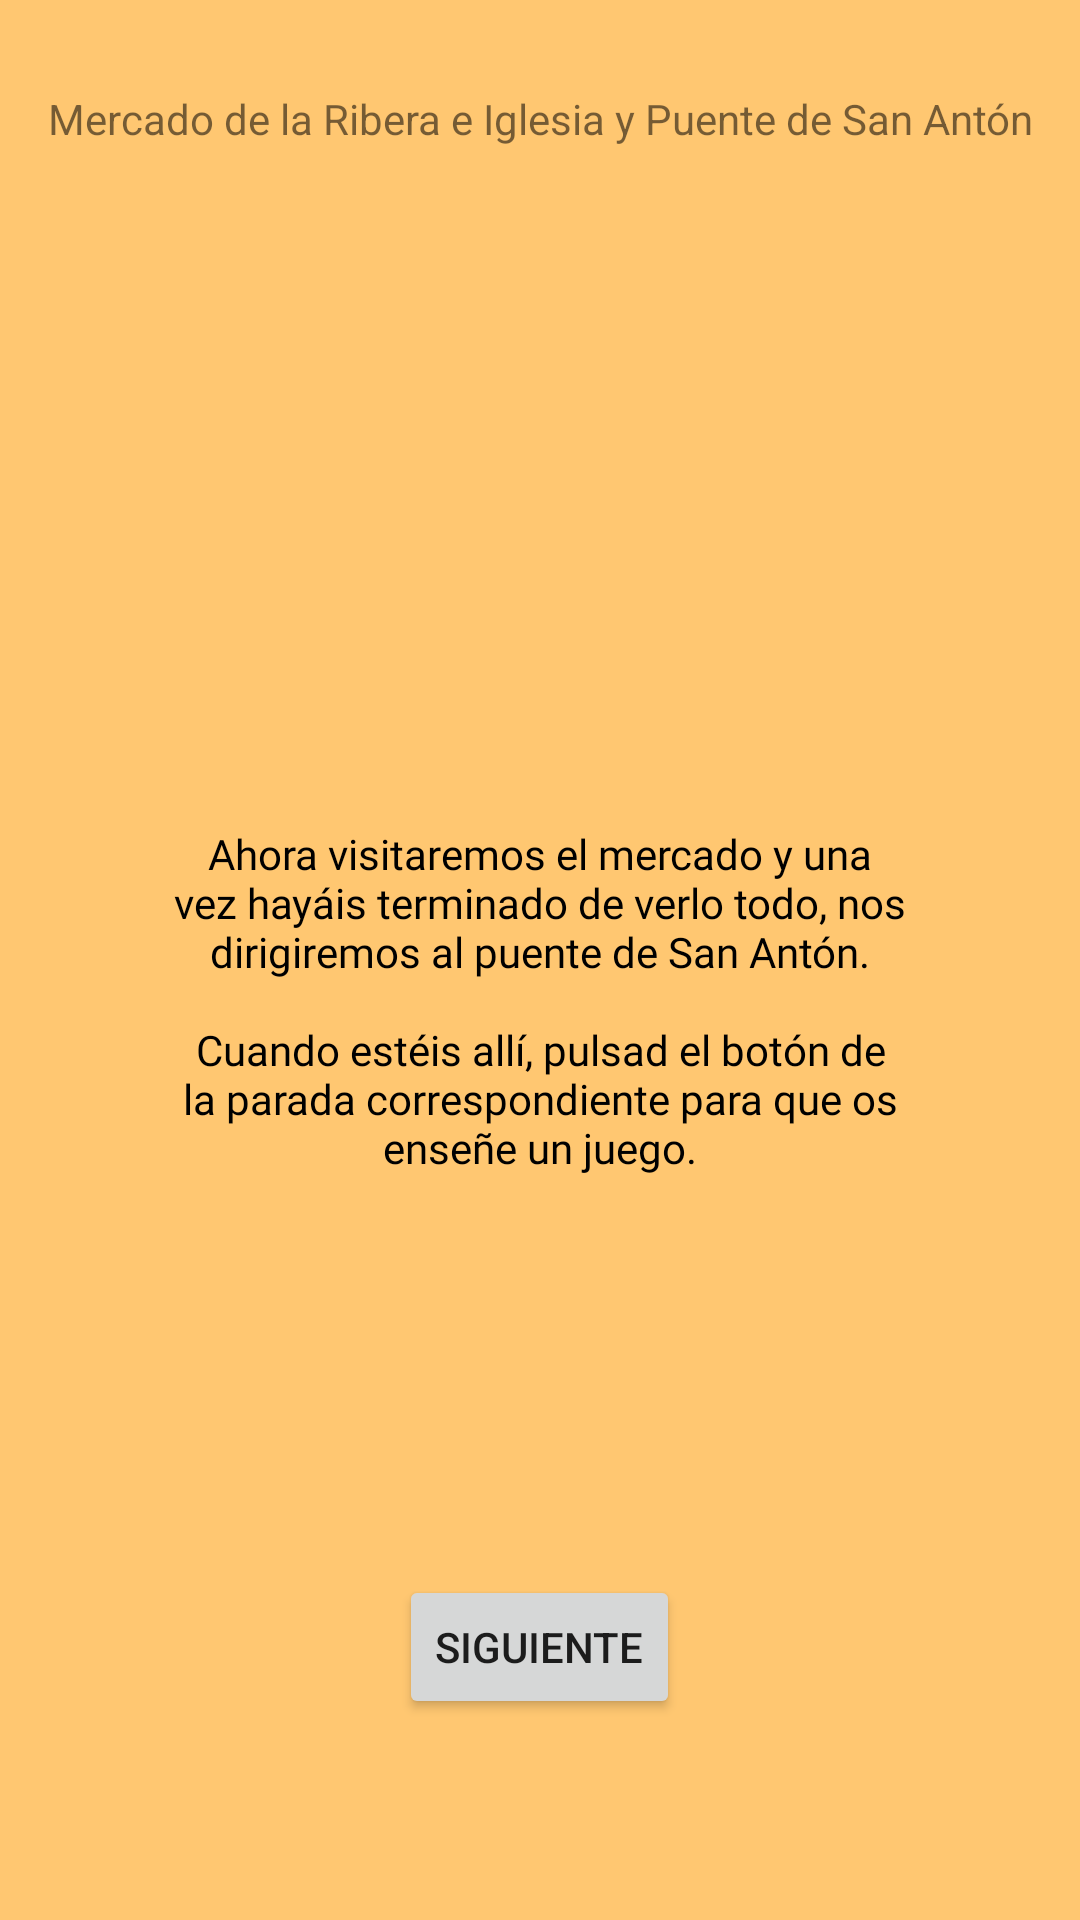

Here is an Android app screen rendered from its layout file. Give the layout XML and the strings, colors and styles it references.
<!-- AndroidManifest.xml: application theme Theme.DidaktikApp_Zazpikaleak -->
<!-- res/layout/activity_zona1_2.xml -->
<?xml version="1.0" encoding="utf-8"?>
<LinearLayout xmlns:android="http://schemas.android.com/apk/res/android"
    xmlns:app="http://schemas.android.com/apk/res-auto"
    xmlns:tools="http://schemas.android.com/tools"
    android:layout_width="match_parent"
    android:layout_height="match_parent"
    android:orientation="vertical"
    tools:context=".Zona1_2"
    android:background= "@color/fondo">

    <TextView
        android:id="@+id/txtZona1_2_Titulo"
        android:layout_width="match_parent"
        android:layout_height="wrap_content"
        android:layout_marginTop="30dp"
        android:text="@string/txtZona1_Titulo"
        android:textAlignment="center" />


    <RelativeLayout
        android:layout_width="wrap_content"
        android:layout_height="wrap_content"
        android:layout_marginHorizontal="20dp"
        android:layout_marginTop="100dp">


        <TextView
            android:id="@+id/txtZona1_2_Dingdong"
            android:layout_width="match_parent"
            android:layout_height="300dp"
            android:layout_marginTop="56dp"
            android:background="@drawable/bocadillo_cuadrado"
            android:fontFamily="@font/nunitoregular"
            android:paddingHorizontal="30dp"
            android:paddingVertical="70dp"
            android:text="@string/txtZona1_Dingdong"
            android:textAlignment="center"
            android:textColor="@color/black" />

        <ImageView
            android:id="@+id/imgZona1_2_Dingdong"
            android:layout_width="100dp"
            android:layout_height="100dp"
            android:layout_gravity="right"
            android:src="@drawable/dindonfunko" />

    </RelativeLayout>

    <Button
        android:id="@+id/zona1_2_btnSiguiente"
        android:layout_width="wrap_content"
        android:layout_height="wrap_content"
        android:layout_marginTop="20dp"
        android:layout_gravity="center"
        android:text="@string/btnZona1_Siguiente">
    </Button>



</LinearLayout>
<!-- resources referenced by this layout -->
<resources>
  <color name="black">#FF000000</color>
  <color name="fondo">#ffc771</color>
  <string name="btnZona1_Siguiente">Siguiente</string>
  <string name="txtZona1_Dingdong">Ahora visitaremos el mercado y una vez hayáis terminado de verlo todo, nos dirigiremos al puente de San Antón.\n\nCuando estéis allí, pulsad el botón de la parada correspondiente para que os enseñe un juego.</string>
  <string name="txtZona1_Titulo">Mercado de la Ribera e Iglesia y Puente de San Antón</string>
  <style name="Theme.DidaktikApp_Zazpikaleak" parent="Theme.MaterialComponents.DayNight.NoActionBar">
          
          <item name="colorPrimary">@color/purple_500</item>
          <item name="colorPrimaryVariant">@color/purple_700</item>
          <item name="colorOnPrimary">@color/white</item>
          
          <item name="colorSecondary">@color/teal_200</item>
          <item name="colorSecondaryVariant">@color/teal_700</item>
          <item name="colorOnSecondary">@color/white</item>
          
          <item name="android:statusBarColor">?attr/colorPrimaryVariant</item>
          
      </style>
  <color name="purple_500">#FF6200EE</color>
  <color name="purple_700">#FF3700B3</color>
  <color name="white">#FFFFFFFF</color>
  <color name="teal_200">#FF03DAC5</color>
  <color name="teal_700">#FF018786</color>
</resources>
